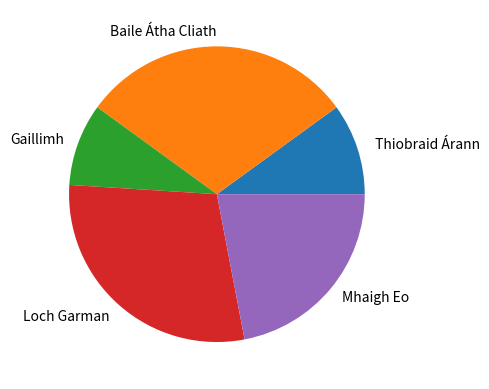

Python code for this plot:
# lab8.11.plot.py
# Author David

import numpy as np
import matplotlib.pyplot as plt

# make the array of occurences
possibleCounties = ['Gaillimh', 'Baile Átha Cliath', 'Mhaigh Eo',' Thiobraid Árann', 'Loch Garman']
# pick 100 randonly from possible counties with the frequece set in p
counties = np.random.choice(
    possibleCounties, 
    p=[0.1, 0.3, 0.2, 0.12, 0.28],
    size=(100)
)

# right now we need the number of occurances of each county
# this returns a tuple of the unique values and how many time they appear
unique, counts = np.unique(counties, return_counts=True)
# we can now put this into a pie plot
plt.pie(counts, labels = unique)

plt.show()